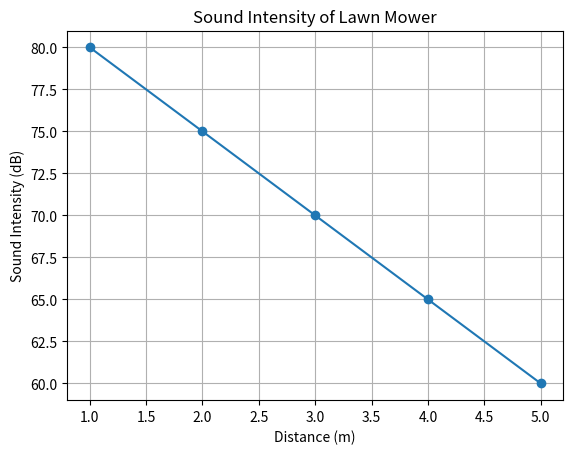

Here is the Python script that generated this plot:
import matplotlib.pyplot as plt

# Data collection and analysis (Person 1)
distance = [1, 2, 3, 4, 5]  # Distance from the lawn mower in meters
sound_intensity = [80, 75, 70, 65, 60]  # Sound intensity levels in decibels (dB) at each distance

# Data analysis
plt.plot(distance, sound_intensity, marker='o')  # Plotting the collected data points
plt.xlabel('Distance (m)')  # Label for x-axis
plt.ylabel('Sound Intensity (dB)')  # Label for y-axis
plt.title('Sound Intensity of Lawn Mower')  # Title of the plot
plt.grid(True)  # Enable grid lines
plt.show()  # Display the plot

# Calculate sound reduction levels needed for the simulation
reduction_levels = [max(sound_intensity) - intensity for intensity in sound_intensity]  # Calculating reduction levels

print("Sound Reduction Levels:")
for distance, reduction in zip(distance, reduction_levels):
    print(f"At {distance} meters: {reduction} dB")  # Displaying the reduction levels
